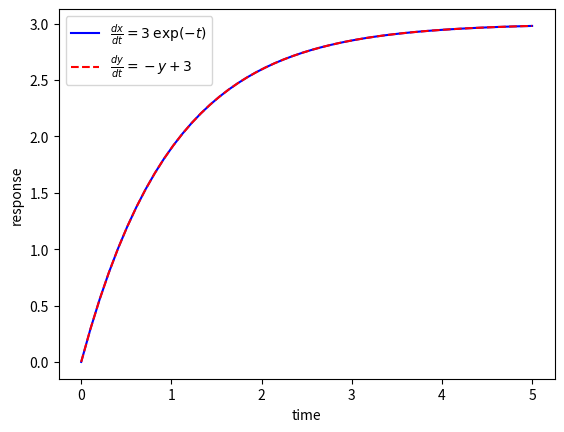

Generate this figure with matplotlib:
import numpy as np
from scipy.integrate import odeint
import matplotlib.pyplot as plt

def model(z, t):
    dxdt = 3*np.exp(-t)
    dydt = -z[1] + 3
    dzdt = [dxdt, dydt]
    return dzdt

z0 = [0,0]
t = np.linspace(0,5)
z = odeint(model, z0, t)
print(np.column_stack((t,z)))
plt.plot(t, z[:,0], 'b-', label=r'$\frac{dx}{dt}=3\:\exp(-t)$')
plt.plot(t, z[:,1], 'r--', label=r'$\frac{dy}{dt}=-y+3$')
plt.ylabel('response')
plt.xlabel('time')
plt.legend(loc='best')
plt.show()